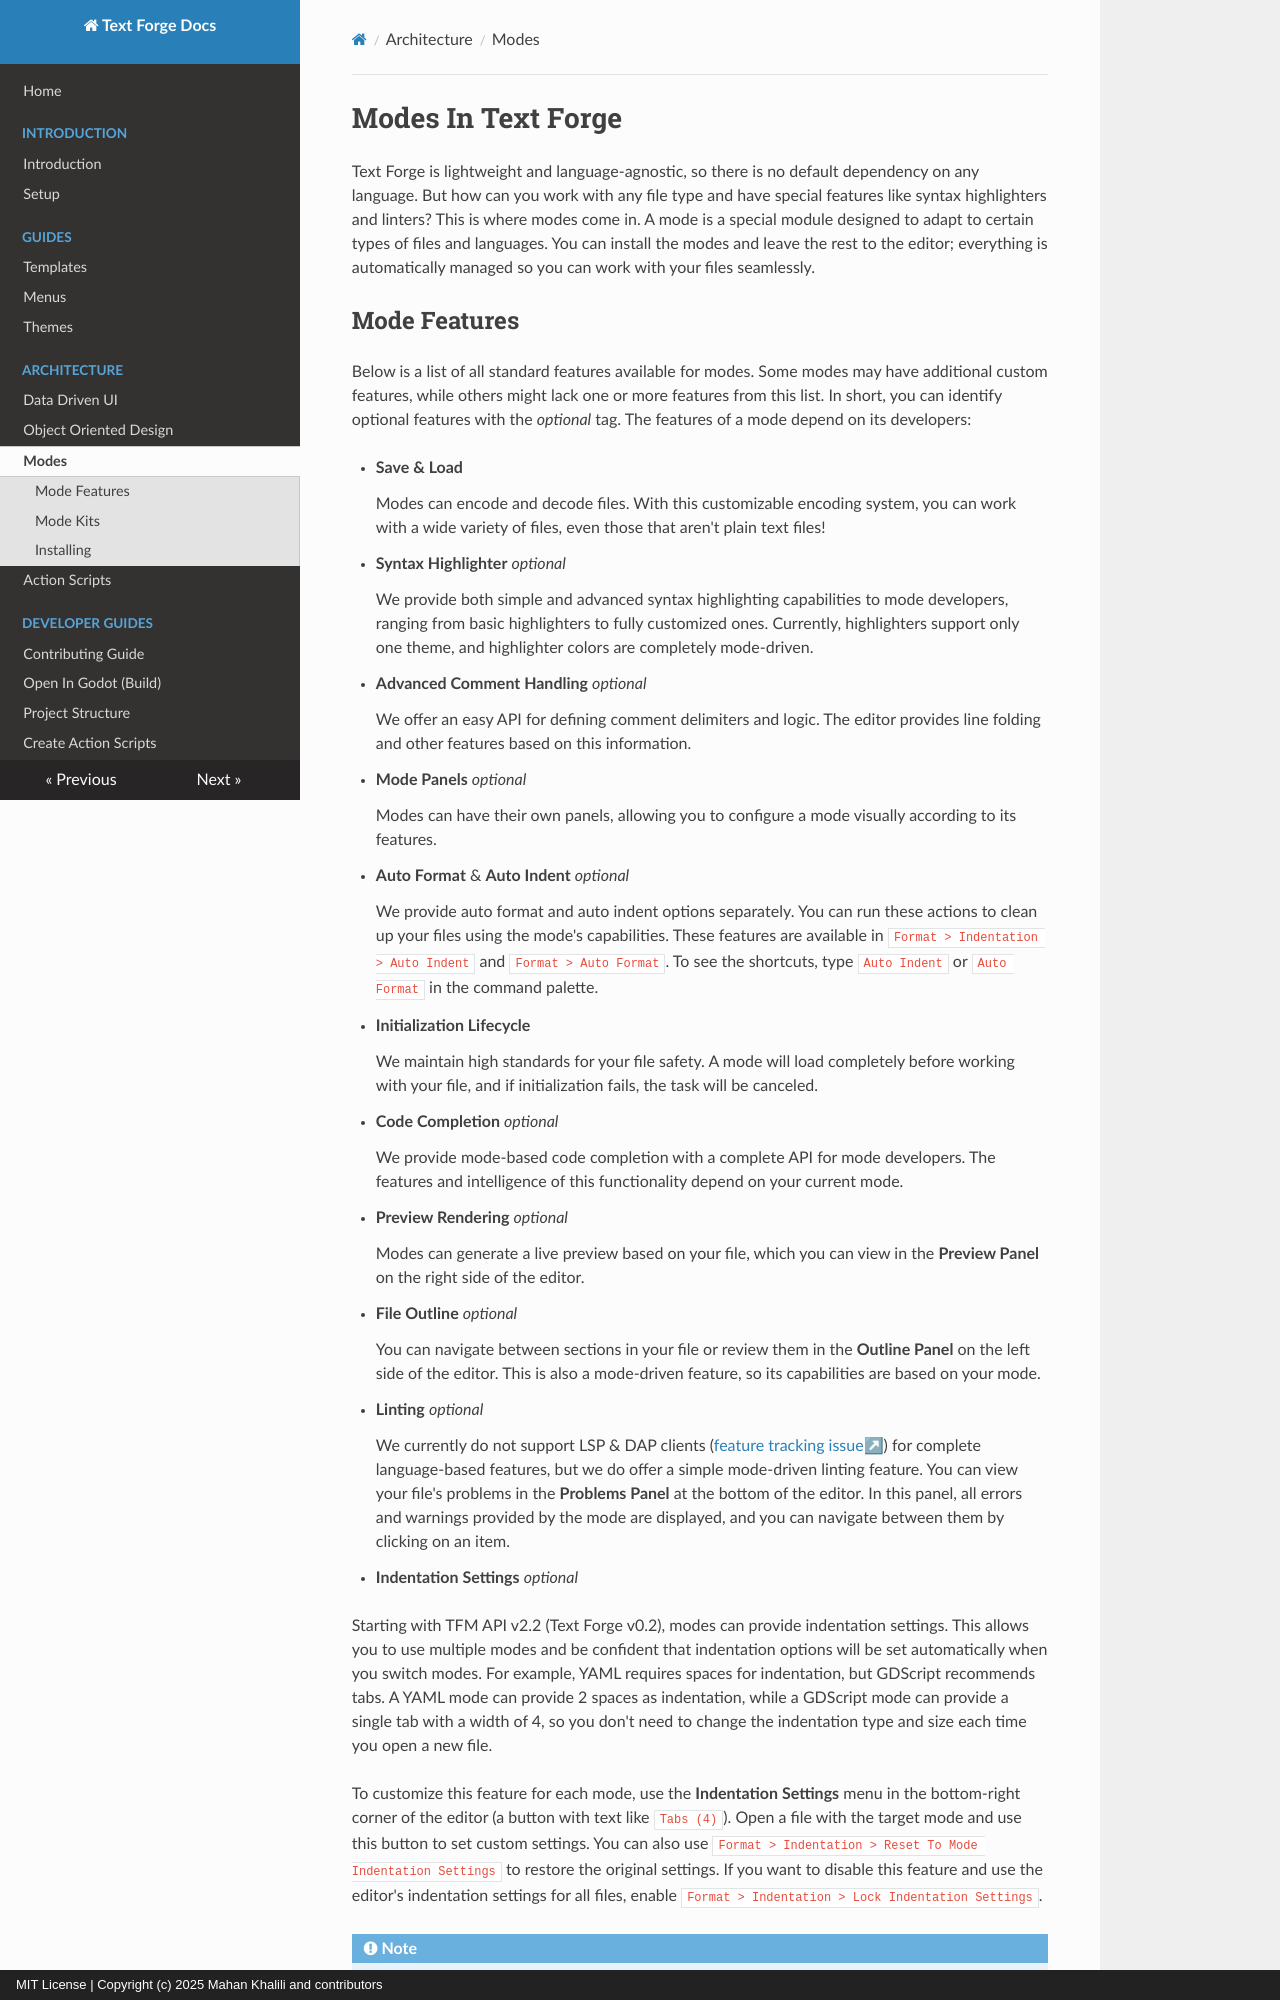

repository: text-forge/text-forge · page: modes/index.html · generator: mkdocs · copyright: MIT License | Copyright (c) 2025 Mahan Khalili and contributors

# Modes In Text Forge

Text Forge is lightweight and language-agnostic, so there is no default dependency on any language. But how can you work with any file type and have special features like syntax highlighters and linters? This is where modes come in. A mode is a special module designed to adapt to certain types of files and languages. You can install the modes and leave the rest to the editor; everything is automatically managed so you can work with your files seamlessly.
